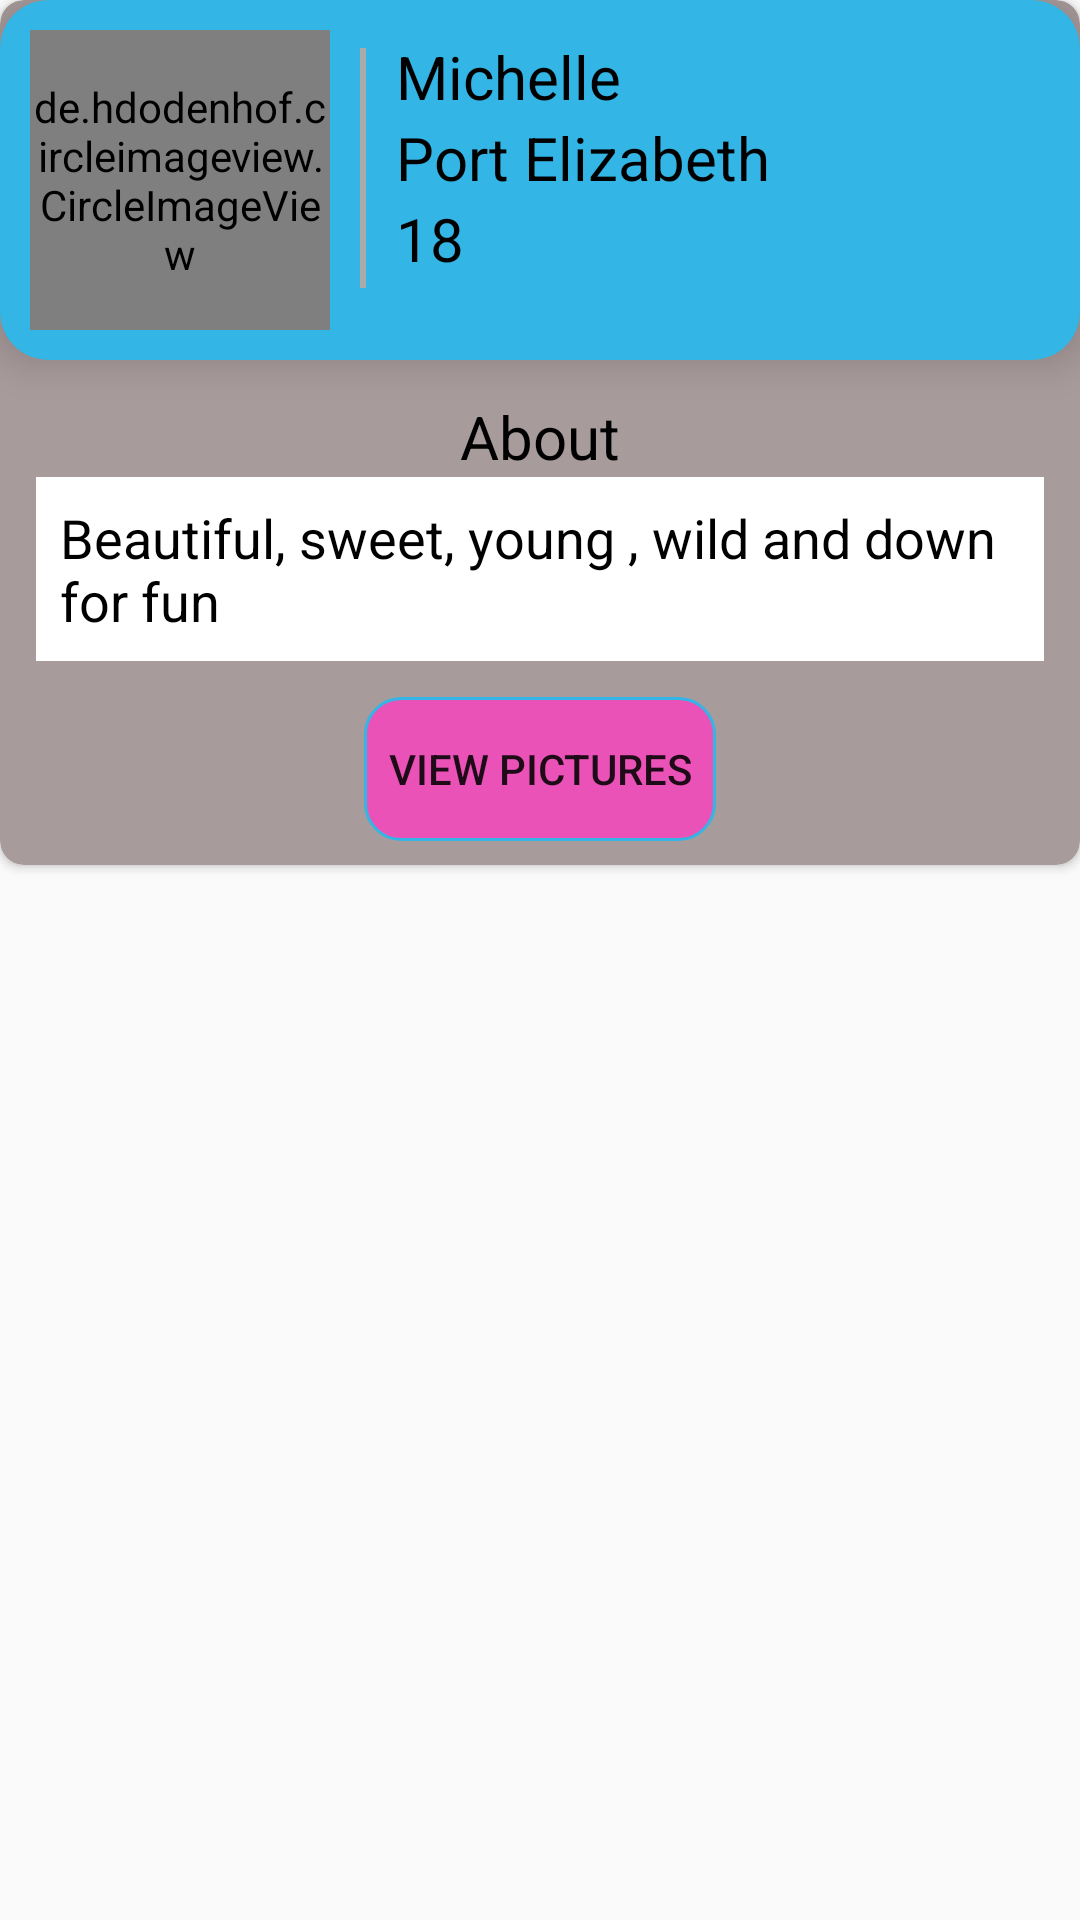

Android layout source for this screen:
<!-- AndroidManifest.xml: application theme AppTheme -->
<!-- res/layout/dialog_profile.xml -->
<?xml version="1.0" encoding="utf-8"?>
<LinearLayout
    xmlns:android="http://schemas.android.com/apk/res/android"
    xmlns:app="http://schemas.android.com/apk/res-auto"
    xmlns:tools="http://schemas.android.com/tools"
    android:orientation="vertical"
    android:layout_width="match_parent"
    android:layout_height="wrap_content">


        <androidx.cardview.widget.CardView
            android:layout_width="match_parent"
            android:layout_height="wrap_content"
            app:cardBackgroundColor="@color/cardview_bg"
            app:cardCornerRadius="8dp">

            <RelativeLayout
                android:layout_width="match_parent"
                android:layout_height="wrap_content">

                <androidx.cardview.widget.CardView
                    android:id="@+id/info_snap"
                    android:layout_width="match_parent"
                    android:layout_height="wrap_content"
                    app:cardCornerRadius="16dp"
                    app:cardElevation="8dp"
                    android:background="@android:color/holo_blue_light"
                    app:cardBackgroundColor="@android:color/holo_blue_light">
                    <RelativeLayout
                        android:layout_width="match_parent"
                        android:layout_height="wrap_content">
                        <de.hdodenhof.circleimageview.CircleImageView
                            android:layout_width="100dp"
                            android:layout_height="100dp"
                            android:src="@drawable/pic1"
                            android:layout_margin="10dp"
                            android:id="@+id/profile_img_prev"/>

                        <View
                            android:layout_width="2dp"
                            android:layout_height="80dp"
                            android:background="@android:color/darker_gray"
                            android:layout_toEndOf="@id/profile_img_prev"
                            android:layout_marginTop="16dp"/>

                        <LinearLayout
                            android:layout_width="wrap_content"
                            android:layout_height="wrap_content"
                            android:orientation="vertical"
                            android:layout_toEndOf="@id/profile_img_prev"
                            android:layout_marginStart="12dp"
                            android:layout_marginTop="12dp">

                            <TextView
                                android:layout_width="wrap_content"
                                android:layout_height="wrap_content"
                                android:text="Michelle"
                                android:textSize="20sp"
                                android:textColor="@android:color/black"/>
                            <TextView
                                android:layout_width="wrap_content"
                                android:layout_height="wrap_content"
                                android:text="Port Elizabeth"
                                android:textSize="20sp"
                                android:textColor="@android:color/black"/>
                            <TextView
                                android:layout_width="wrap_content"
                                android:layout_height="wrap_content"
                                android:text="18"
                                android:textSize="20sp"
                                android:textColor="@android:color/black"/>

                        </LinearLayout>
                    </RelativeLayout>
                </androidx.cardview.widget.CardView>

                <LinearLayout
                    android:id="@+id/about_snap"
                    android:layout_width="match_parent"
                    android:layout_height="wrap_content"
                    android:orientation="vertical"
                    android:layout_below="@id/info_snap"
                    android:layout_margin="12dp">

                    <TextView
                        android:layout_width="match_parent"
                        android:layout_height="wrap_content"
                        android:textAlignment="center"
                        android:text="About"
                        android:textColor="@android:color/black"
                        android:textSize="20sp"/>

                    <TextView
                        android:layout_width="match_parent"
                        android:layout_height="wrap_content"
                        android:textSize="18sp"
                        android:textColor="@android:color/black"
                        android:text="Beautiful, sweet, young , wild and down for fun"
                        android:padding="8dp"
                        android:background="@android:color/white"/>

                </LinearLayout>

                <LinearLayout
                    android:layout_width="match_parent"
                    android:layout_height="wrap_content"
                    android:orientation="horizontal"
                    android:layout_below="@id/about_snap"
                    android:gravity="center_horizontal"
                    android:layout_marginBottom="8dp">

                    <Button
                        android:id="@+id/view_pictures_btn"
                        android:layout_width="wrap_content"
                        android:layout_height="wrap_content"
                        android:background="@drawable/follow_btn_bg"
                        android:text="View Pictures"
                        android:paddingStart="8dp"
                        android:paddingEnd="8dp"/>

                </LinearLayout>

            </RelativeLayout>

        </androidx.cardview.widget.CardView>

</LinearLayout>
<!-- resources referenced by this layout -->
<resources>
  <color name="cardview_bg">#A89B9C</color>
  <!-- drawable follow_btn_bg (drawable) -->
  <?xml version="1.0" encoding="utf-8"?>
  <shape android:shape="rectangle" xmlns:android="http://schemas.android.com/apk/res/android">
  
      <corners android:radius="12dp" />
  
  
      <solid android:color="#F2EE4FB9"/>
  
      <stroke android:width="1dp"
          android:color="@android:color/holo_blue_light" />
  
  </shape>
  <!-- drawable pic1: jpg bitmap (drawable, 65136 bytes) -->
  <style name="AppTheme" parent="Theme.AppCompat.Light.DarkActionBar">
          
          <item name="colorPrimary">@color/colorPrimary</item>
          <item name="colorPrimaryDark">@color/colorPrimaryDark</item>
          <item name="colorAccent">@color/colorAccent</item>
      </style>
  <color name="colorPrimary">#3F51B5</color>
  <color name="colorPrimaryDark">#303F9F</color>
  <color name="colorAccent">#FF4081</color>
</resources>
